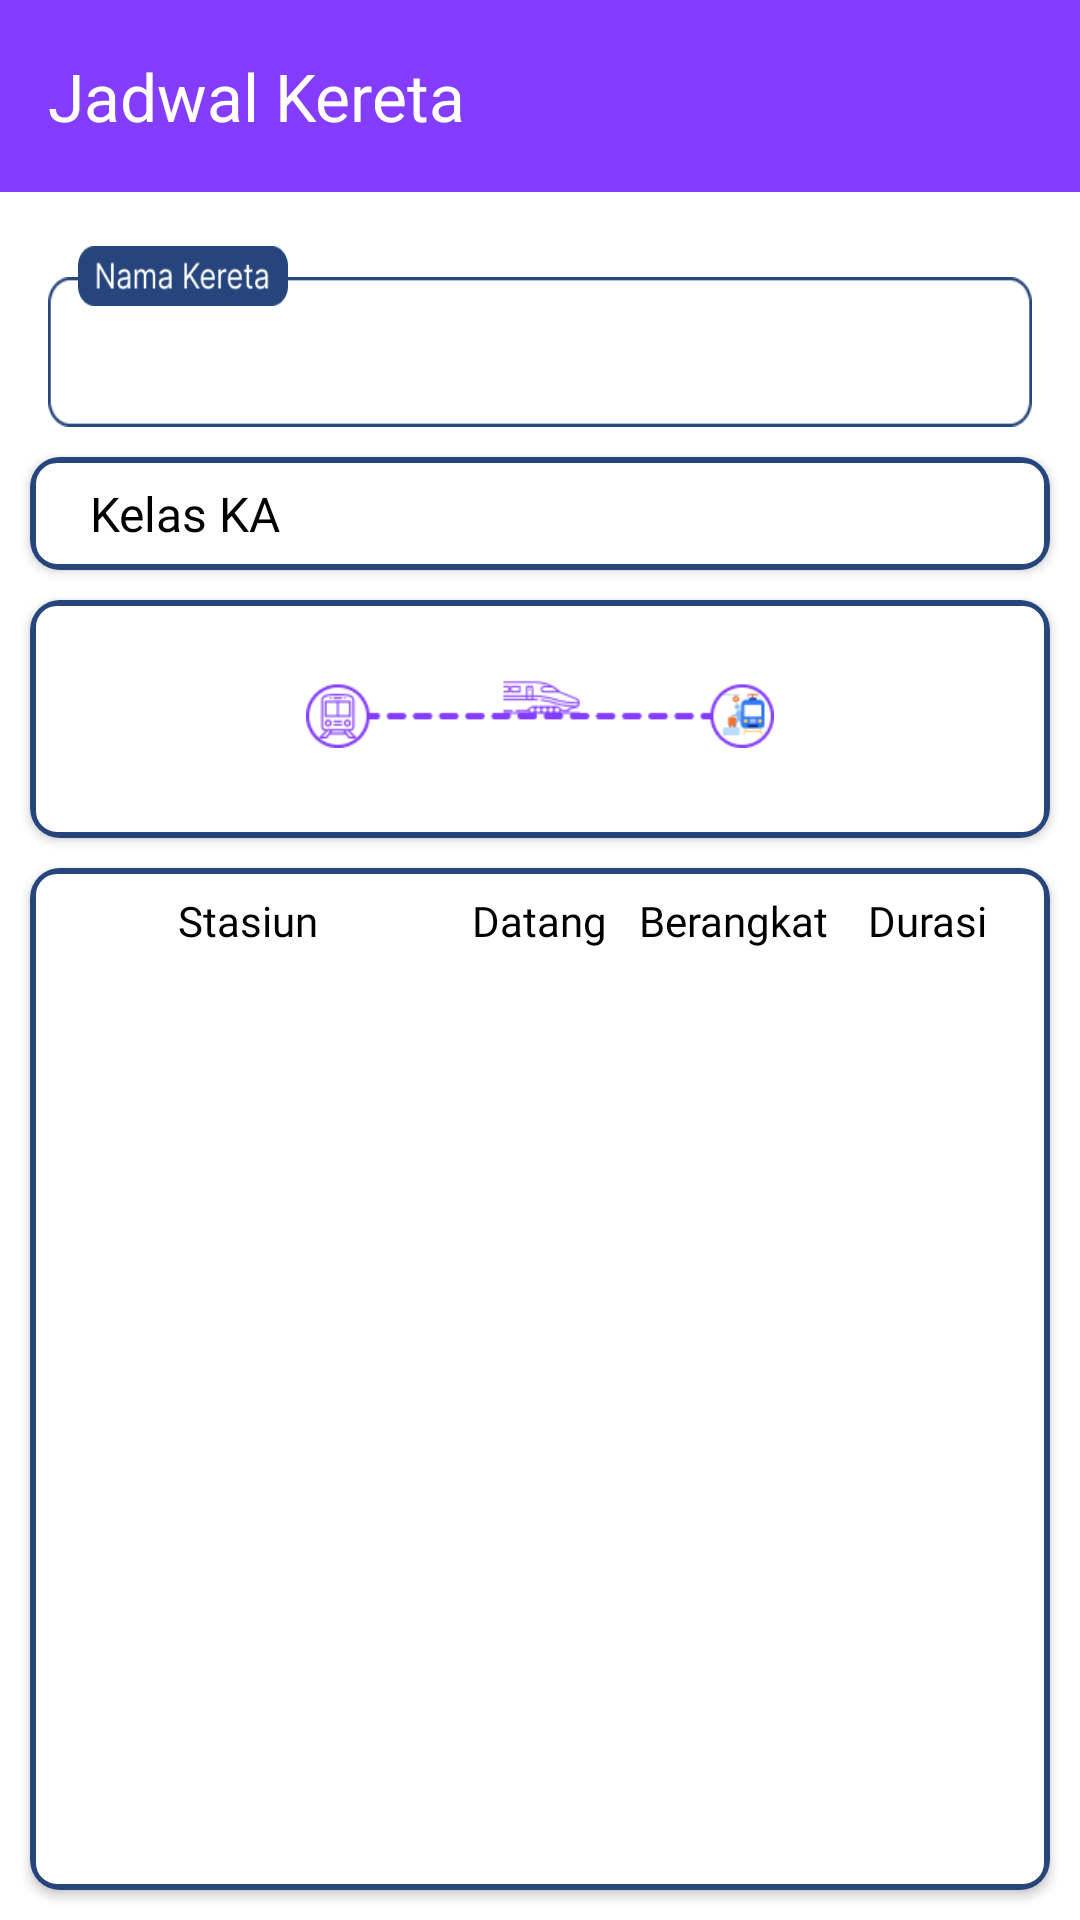

Layout XML and referenced resources for this Android screen:
<!-- AndroidManifest.xml: application theme Theme.KeretaKita -->
<!-- res/layout/activity_detail_jadwal_by_stasiun.xml -->
<?xml version="1.0" encoding="utf-8"?>
<androidx.constraintlayout.widget.ConstraintLayout xmlns:android="http://schemas.android.com/apk/res/android"
    xmlns:app="http://schemas.android.com/apk/res-auto"
    xmlns:tools="http://schemas.android.com/tools"
    android:background="@color/white"
    android:layout_width="match_parent"
    android:layout_height="match_parent">

    <androidx.appcompat.widget.Toolbar
        android:id="@+id/toolbar"
        android:layout_width="match_parent"
        android:layout_height="wrap_content"
        android:background="@color/purple"
        app:layout_constraintEnd_toEndOf="parent"
        app:layout_constraintStart_toStartOf="parent"
        app:layout_constraintTop_toTopOf="parent"
        app:navigationIcon="@drawable/ic_back"
        app:title="Jadwal Kereta"
        app:titleTextColor="@color/white" />

    <TextView
        android:id="@+id/tvNamaKa"
        android:layout_width="match_parent"
        android:layout_height="50dp"
        android:layout_marginHorizontal="16dp"
        android:layout_marginTop="-10dp"
        android:background="@drawable/border_nama_ka"
        android:fontFamily="@font/roboto_semibold"
        android:gravity="center_vertical"
        android:paddingStart="20dp"
        android:paddingEnd="10dp"
        android:textSize="16sp"
        tools:text="KA Argo Dwipangga"
        android:textColor="@color/black"
        app:layout_constraintEnd_toEndOf="parent"
        app:layout_constraintStart_toStartOf="parent"
        app:layout_constraintTop_toBottomOf="@+id/namaka" />

    <TextView
        android:id="@+id/namaka"
        android:layout_width="70dp"
        android:layout_height="20dp"
        android:layout_marginStart="10dp"
        android:layout_marginTop="18dp"
        android:background="@drawable/frame_nama_ka"
        android:textColor="@color/black"
        app:layout_constraintStart_toStartOf="@+id/tvNamaKa"
        app:layout_constraintTop_toBottomOf="@+id/toolbar" />

    <androidx.cardview.widget.CardView
        android:id="@+id/cardKelasKa"
        android:layout_width="match_parent"
        android:layout_height="wrap_content"
        android:layout_margin="10dp"
        android:elevation="2dp"
        app:cardCornerRadius="10dp"
        app:layout_constraintEnd_toEndOf="parent"
        app:layout_constraintStart_toStartOf="parent"
        app:layout_constraintTop_toBottomOf="@+id/tvNamaKa">

        <LinearLayout
            android:layout_width="match_parent"
            android:layout_height="match_parent"
            android:gravity="center_vertical"
            android:background="@drawable/edittext_background"
            android:orientation="horizontal">

            <TextView
                android:layout_width="wrap_content"
                android:layout_height="wrap_content"
                android:layout_marginStart="12dp"
                android:fontFamily="@font/roboto_semibold"
                android:textColor="@color/black"
                android:textSize="16sp"
                android:text="Kelas KA" />

            <TextView
                android:id="@+id/tvKelasKa"
                android:layout_width="match_parent"
                android:layout_height="match_parent"
                android:fontFamily="@font/roboto_medium"
                android:textColor="@color/black"
                android:layout_marginHorizontal="10dp"
                android:textSize="15sp"/>
        </LinearLayout>
    </androidx.cardview.widget.CardView>

    <androidx.cardview.widget.CardView
        android:id="@+id/cardJadwalRelasi"
        android:layout_width="match_parent"
        android:layout_height="wrap_content"
        android:layout_margin="10dp"
        android:elevation="2dp"
        app:cardCornerRadius="10dp"
        app:layout_constraintEnd_toEndOf="parent"
        app:layout_constraintStart_toStartOf="parent"
        app:layout_constraintTop_toBottomOf="@+id/cardKelasKa">

        <LinearLayout
            android:layout_width="match_parent"
            android:layout_height="match_parent"
            android:background="@drawable/edittext_background"
            android:gravity="center_vertical"
            android:orientation="horizontal">

            <LinearLayout
                android:layout_width="0dp"
                android:layout_height="wrap_content"
                android:layout_weight="1"
                android:gravity="center"
                android:layout_marginEnd="8dp"
                android:orientation="vertical">

                <TextView
                    android:id="@+id/waktuBerangkat"
                    android:layout_width="wrap_content"
                    android:layout_height="wrap_content"
                    android:fontFamily="@font/roboto_semibold"
                    android:textColor="@color/black"
                    android:textSize="16sp"
                    tools:text="17:32" />

                <TextView
                    android:id="@+id/stasiunBerangkat"
                    android:layout_width="wrap_content"
                    android:layout_height="wrap_content"
                    android:fontFamily="@font/roboto_semibold"
                    android:gravity="center"
                    android:padding="3dp"
                    android:textColor="@color/black"
                    android:textSize="14sp"
                    tools:text="Purwokerto" />
            </LinearLayout>

            <LinearLayout
                android:layout_width="80dp"
                android:layout_height="wrap_content"
                android:layout_weight="1"
                android:gravity="center"
                android:orientation="vertical">

                <ImageView
                    android:layout_width="match_parent"
                    android:layout_height="wrap_content"
                    android:src="@drawable/ic_duration" />

                <TextView
                    android:id="@+id/tvDurasi"
                    android:layout_width="wrap_content"
                    android:layout_height="wrap_content"
                    android:layout_marginTop="-10dp"
                    android:fontFamily="@font/roboto_semibold"
                    tools:text="4j 32m"
                    android:textColor="@color/purple"
                    android:textSize="14sp" />
            </LinearLayout>

            <LinearLayout
                android:layout_width="0dp"
                android:layout_height="wrap_content"
                android:layout_weight="1"
                android:gravity="center"
                android:layout_marginStart="8dp"
                android:orientation="vertical">

                <TextView
                    android:id="@+id/waktuTujuan"
                    android:layout_width="wrap_content"
                    android:layout_height="wrap_content"
                    android:fontFamily="@font/roboto_semibold"
                    tools:text="17:32"
                    android:textColor="@color/black"
                    android:textSize="16sp" />

                <TextView
                    android:id="@+id/stasiunTujuan"
                    android:layout_width="wrap_content"
                    android:layout_height="wrap_content"
                    android:fontFamily="@font/roboto_semibold"
                    android:gravity="center"
                    tools:text="Lempuyangan"
                    android:textColor="@color/black"
                    android:textSize="14sp" />
            </LinearLayout>
        </LinearLayout>
    </androidx.cardview.widget.CardView>

    <androidx.cardview.widget.CardView
        android:layout_width="match_parent"
        android:layout_height="0dp"
        android:layout_margin="10dp"
        android:elevation="2dp"
        app:cardCornerRadius="10dp"
        app:layout_constraintBottom_toBottomOf="parent"
        app:layout_constraintEnd_toEndOf="parent"
        app:layout_constraintStart_toStartOf="parent"
        app:layout_constraintTop_toBottomOf="@+id/cardJadwalRelasi">

        <androidx.constraintlayout.widget.ConstraintLayout
            android:layout_width="match_parent"
            android:layout_height="match_parent"
            android:background="@drawable/edittext_background">

            <LinearLayout
                android:id="@+id/linearLayoutHeaderJadwal"
                android:layout_width="match_parent"
                android:layout_height="wrap_content"
                android:orientation="horizontal"
                app:layout_constraintEnd_toEndOf="parent"
                app:layout_constraintStart_toStartOf="parent"
                app:layout_constraintTop_toTopOf="parent">

                <TextView
                    android:layout_width="0dp"
                    android:layout_height="wrap_content"
                    android:layout_weight=".4"
                    android:fontFamily="@font/roboto_semibold"
                    android:gravity="center"
                    android:text="Stasiun"
                    android:textColor="@color/black"
                    android:textSize="14sp" />

                <TextView
                    android:layout_width="0dp"
                    android:layout_height="wrap_content"
                    android:layout_weight=".2"
                    android:fontFamily="@font/roboto_semibold"
                    android:gravity="center"
                    android:text="Datang"
                    android:textColor="@color/black"
                    android:textSize="14sp" />

                <TextView
                    android:layout_width="0dp"
                    android:layout_height="wrap_content"
                    android:layout_weight=".2"
                    android:fontFamily="@font/roboto_semibold"
                    android:gravity="center"
                    android:text="Berangkat"
                    android:textColor="@color/black"
                    android:textSize="14sp" />

                <TextView
                    android:layout_width="0dp"
                    android:layout_height="wrap_content"
                    android:layout_weight=".2"
                    android:fontFamily="@font/roboto_semibold"
                    android:gravity="center"
                    android:text="Durasi"
                    android:textColor="@color/black"
                    android:textSize="14sp" />
            </LinearLayout>

            <androidx.recyclerview.widget.RecyclerView
                android:id="@+id/rvStasiunStops"
                android:layout_width="0dp"
                android:layout_height="0dp"
                app:layout_constraintBottom_toBottomOf="parent"
                app:layout_constraintEnd_toEndOf="parent"
                app:layout_constraintStart_toStartOf="parent"
                app:layout_constraintTop_toBottomOf="@+id/linearLayoutHeaderJadwal"
                tools:itemCount="10"
                tools:listitem="@layout/item_jadwal_ka" />
        </androidx.constraintlayout.widget.ConstraintLayout>
    </androidx.cardview.widget.CardView>

</androidx.constraintlayout.widget.ConstraintLayout>
<!-- res/layout/item_jadwal_ka.xml (included above) -->
<?xml version="1.0" encoding="utf-8"?>
<LinearLayout xmlns:android="http://schemas.android.com/apk/res/android"
    xmlns:tools="http://schemas.android.com/tools"
    android:layout_width="match_parent"
    android:layout_height="wrap_content"
    android:layout_marginTop="8dp"
    android:orientation="horizontal">

    <TextView
        android:id="@+id/tvNamaStasiun"
        android:layout_width="0dp"
        android:layout_height="wrap_content"
        android:layout_weight=".4"
        android:fontFamily="@font/roboto_regular"
        android:gravity="center"
        tools:text="Surabaya Pasar Turi"
        android:textColor="@color/black"
        android:textSize="14sp" />

    <TextView
        android:id="@+id/tvJadwalDatang"
        android:layout_width="0dp"
        android:layout_height="wrap_content"
        android:layout_weight=".2"
        android:fontFamily="@font/roboto_regular"
        android:gravity="center"
        tools:text="17:28"
        android:textColor="@color/black"
        android:textSize="14sp" />

    <TextView
        android:id="@+id/tvJadwalBerangkat"
        android:layout_width="0dp"
        android:layout_height="wrap_content"
        android:layout_weight=".2"
        android:fontFamily="@font/roboto_regular"
        android:gravity="center"
        tools:text="17:32"
        android:textColor="@color/black"
        android:textSize="14sp" />

    <TextView
        android:id="@+id/tvDurasi"
        android:layout_width="0dp"
        android:layout_height="wrap_content"
        android:layout_weight=".2"
        android:fontFamily="@font/roboto_regular"
        android:gravity="center"
        tools:text="5 mnt"
        android:textColor="@color/black"
        android:textSize="14sp" />
</LinearLayout>
<!-- resources referenced by this layout -->
<resources>
  <color name="black">#FF000000</color>
  <color name="purple">#843DFF</color>
  <color name="white">#FFFFFFFF</color>
  <!-- drawable border_nama_ka: png bitmap (drawable, 1589 bytes) -->
  <!-- drawable edittext_background (drawable) -->
  <?xml version="1.0" encoding="utf-8"?>
  <shape xmlns:android="http://schemas.android.com/apk/res/android"
      android:shape="rectangle">
  
      
      <solid android:color="#FFFFFF" /> 
  
      
      <stroke
          android:width="2dp"
          android:color="#CCCCCC" /> 
  
      
      <corners android:radius="8dp" /> 
  
      
      <padding
          android:left="8dp"
          android:right="8dp"
          android:top="8dp"
          android:bottom="8dp" />
  
      <stroke
          android:color="@color/blue_800"
          android:width="2dp" />
  
  </shape>
  <!-- drawable frame_nama_ka: png bitmap (drawable, 3110 bytes) -->
  <!-- drawable ic_duration: png bitmap (drawable, 6024 bytes) -->
  <style name="Theme.KeretaKita" parent="Base.Theme.KeretaKita" />
  <color name="blue_800">#26457C</color>
  <style name="Base.Theme.KeretaKita" parent="Theme.Material3.Light.NoActionBar">
          
           <item name="colorPrimary">@color/purple</item>
  
      </style>
</resources>
